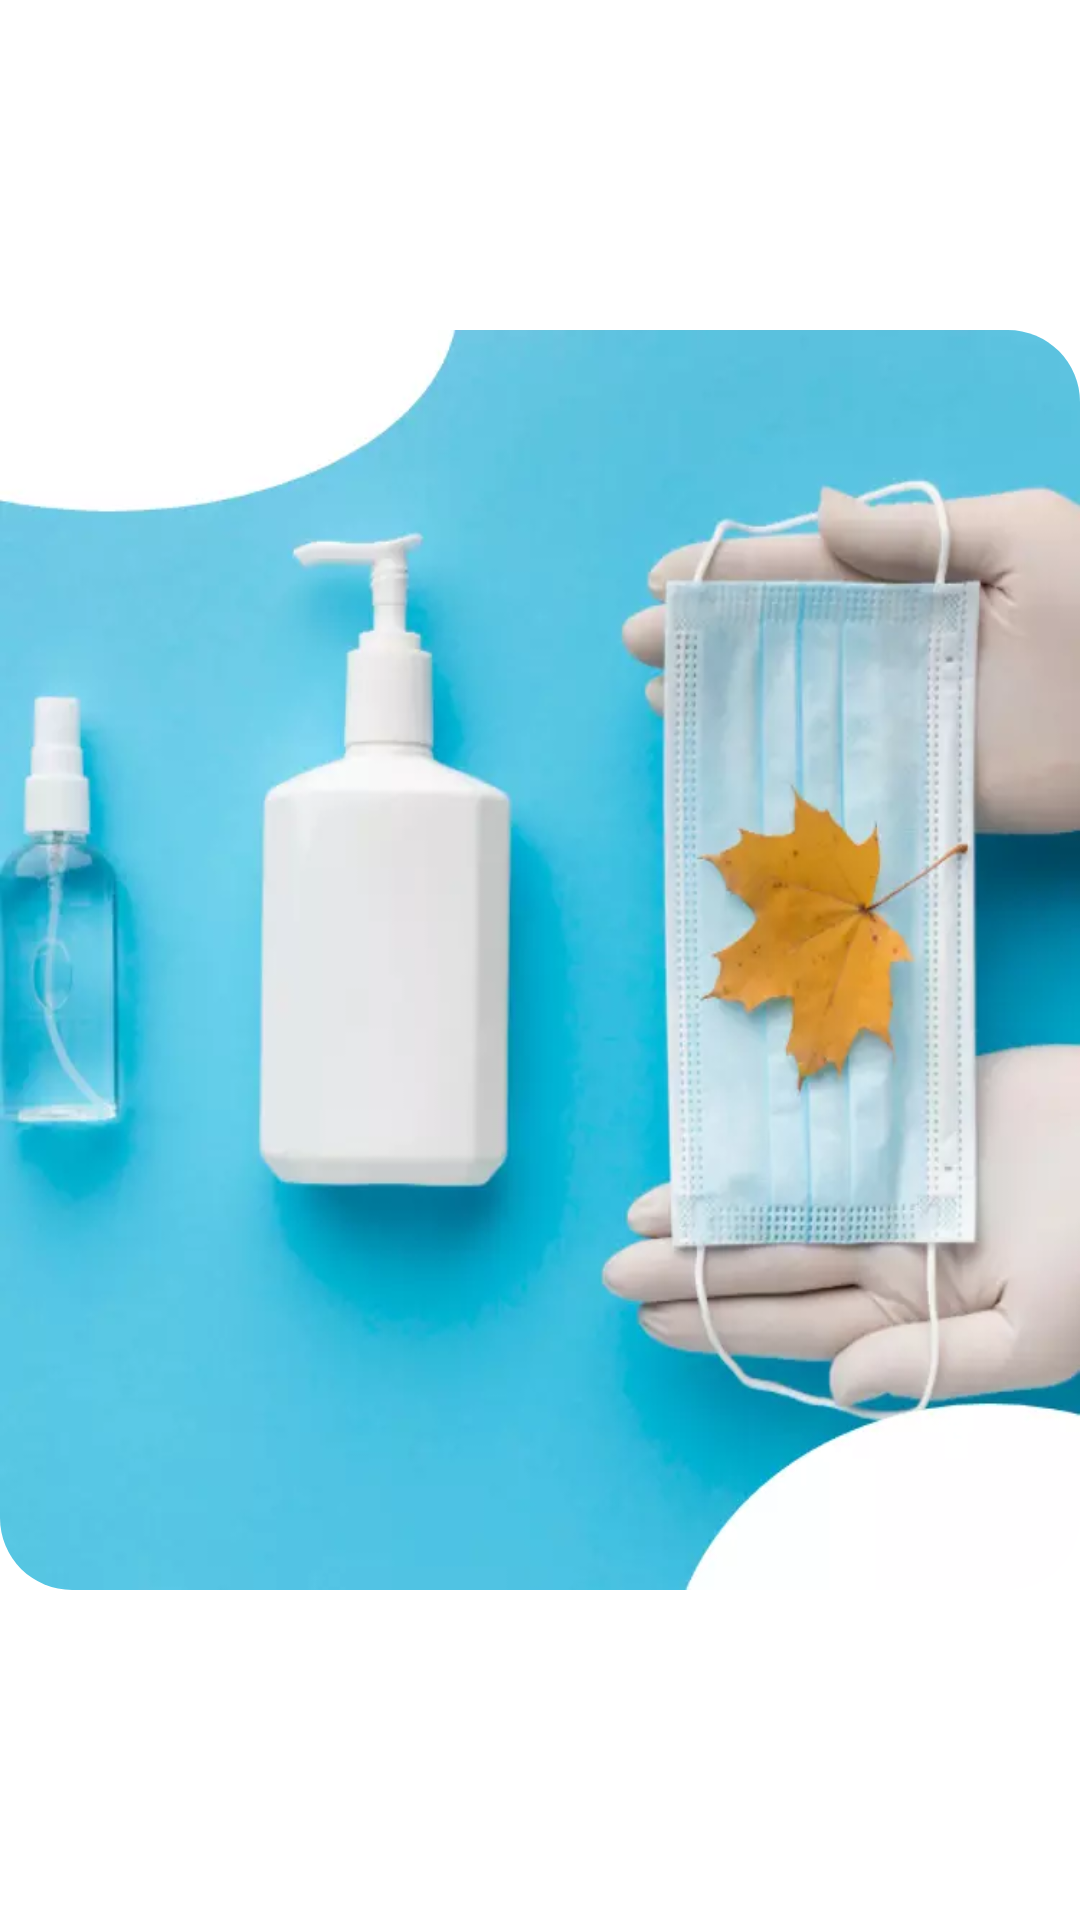

Layout XML and referenced resources for this Android screen:
<!-- AndroidManifest.xml: application theme Theme.Covid360 -->
<!-- res/layout/layout_precaution_item.xml -->
<?xml version="1.0" encoding="utf-8"?>
<FrameLayout xmlns:android="http://schemas.android.com/apk/res/android"
    android:layout_width="match_parent"
    android:layout_height="match_parent"
    xmlns:app="http://schemas.android.com/apk/res-auto">

    <androidx.cardview.widget.CardView
        android:layout_width="match_parent"
        android:layout_height="420dp"
        app:cardElevation="@dimen/elevationLarge"
        app:cardCornerRadius="24dp"
        android:layout_marginStart="@dimen/marginLarge"
        android:layout_marginEnd="@dimen/marginLarge"
        android:layout_gravity="center"
        android:clickable="true"
        android:focusable="true"
        android:foreground="?attr/selectableItemBackgroundBorderless">

        <ImageView
            android:id="@+id/precaution_image"
            android:layout_width="match_parent"
            android:layout_height="match_parent"
            android:src="@drawable/intro_activity_neww_image"
            android:scaleType="fitXY"
            android:contentDescription="@string/app_name"/>
    </androidx.cardview.widget.CardView>

</FrameLayout>
<!-- resources referenced by this layout -->
<resources>
  <!-- drawable intro_activity_neww_image: webp bitmap (drawable-hdpi, 8162 bytes) -->
  <string name="app_name">Covid360</string>
  <style name="Theme.Covid360" parent="Theme.MaterialComponents.DayNight.NoActionBar">
          
          <item name="colorPrimary">@color/purple_500</item>
          <item name="colorPrimaryVariant">@color/purple_700</item>
          <item name="colorOnPrimary">@color/white</item>
          
          <item name="colorSecondary">@color/teal_200</item>
          <item name="colorSecondaryVariant">@color/teal_700</item>
          <item name="colorOnSecondary">@color/black</item>
          
          <item name="android:statusBarColor" tools:targetApi="l">?attr/colorPrimaryVariant</item>
          
  
          <item name="android:textViewStyle">@style/AppFont</item>
      </style>
  <color name="purple_500">#00b0ff</color>
  <color name="purple_700">#0081cb</color>
  <color name="white">#FFFFFFFF</color>
  <color name="teal_200">#ff5bff</color>
  <color name="teal_700">#9e00c5</color>
  <color name="black">#FF000000</color>
  <style name="AppFont" parent="Theme.Covid360">
          <item name="android:textColor">@color/black</item>
          <item name="android:fontFamily">@font/raleway_medium</item>
      </style>
</resources>
